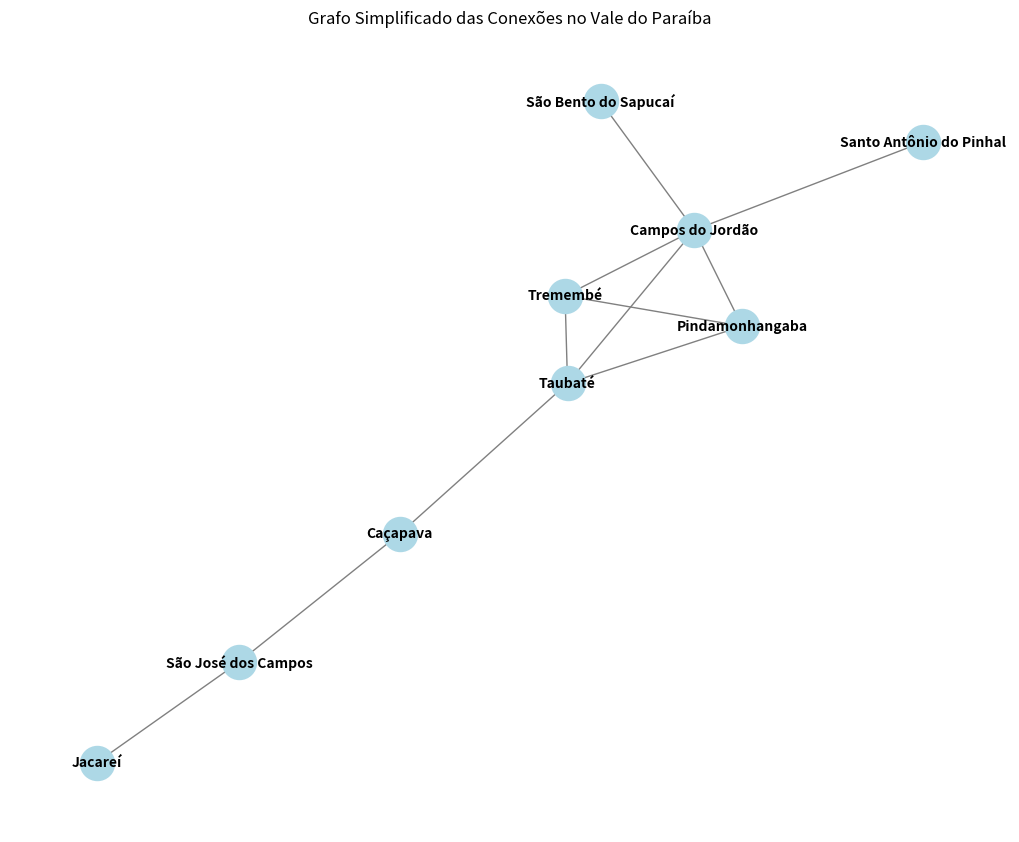

Generate this figure with matplotlib:
'''CODE BY: COPILOT'''

import networkx as nx
import matplotlib.pyplot as plt

# Criação do grafo
G = nx.Graph()

# Adiciona os nós (cidades)
cidades = [
    "Jacareí", "São José dos Campos", "Caçapava", "Taubaté",
    "Tremembé", "Pindamonhangaba", "Campos do Jordão",
    "Santo Antônio do Pinhal", "São Bento do Sapucaí"
]
G.add_nodes_from(cidades)

# Definição das arestas conforme a rota real aproximada:
# 1. Jacareí <-> São José dos Campos (cidades vizinhas)
# 2. São José dos Campos <-> Caçapava (rota pelo Eixo Dutra)
# 3. Caçapava <-> Taubaté (rota onde Caçapava está no caminho)
# 4. Taubaté <-> Tremembé (ligações locais)
# 5. Taubaté <-> Pindamonhangaba (rota principal para a montanha)
# 6. Pindamonhangaba <-> Campos do Jordão (rota para a região serrana)
# 7. Campos do Jordão <-> Santo Antônio do Pinhal (cidades interligadas na serra)
# 8. Santo Antônio do Pinhal <-> São Bento do Sapucaí (rota de acesso à região)
arestas = [
    ("Jacareí", "São José dos Campos"),
    ("São José dos Campos", "Caçapava"),
    ("Caçapava", "Taubaté"),
    ("Taubaté", "Tremembé"),
    ("Taubaté", "Pindamonhangaba"),
    ("Taubaté", "Campos do Jordão"),
    ("Tremembé", "Campos do Jordão"),
    ("Pindamonhangaba", "Campos do Jordão"),
    ("Pindamonhangaba", "Tremembé"),
    ("Campos do Jordão", "Santo Antônio do Pinhal"),
    ("Campos do Jordão", "São Bento do Sapucaí")
]
G.add_edges_from(arestas)

# Definindo posições geográficas aproximadas (longitude, latitude)
# Nota: Os valores abaixo são ilustrações para que a visualização respeite a ordenação geográfica.
'''positions = {
    "Jacareí":             (-45.95, -23.30),
    "São José dos Campos": (-45.90, -23.22),
    "Caçapava":            (-45.90, -23.00),
    "Taubaté":             (-45.56, -23.00),
    "Tremembé":            (-45.55, -23.05),
    "Pindamonhangaba":     (-45.75, -22.90),
    "Campos do Jordão":    (-45.65, -22.95),
    "Santo Antônio do Pinhal": (-45.62, -22.98),
    "São Bento do Sapucaí":    (-45.60, -23.00)
}'''

# Plotando o grafo com layout geográfico
plt.figure(figsize=(10, 8))
nx.draw(
    G,
    with_labels=True,
    node_size=600,
    node_color="lightblue",
    edge_color="gray",
    font_size=10,
    font_weight="bold"
)
plt.title("Grafo Simplificado das Conexões no Vale do Paraíba")
plt.xlabel("Longitude (aproximada)")
plt.ylabel("Latitude (aproximada)")
plt.show()
